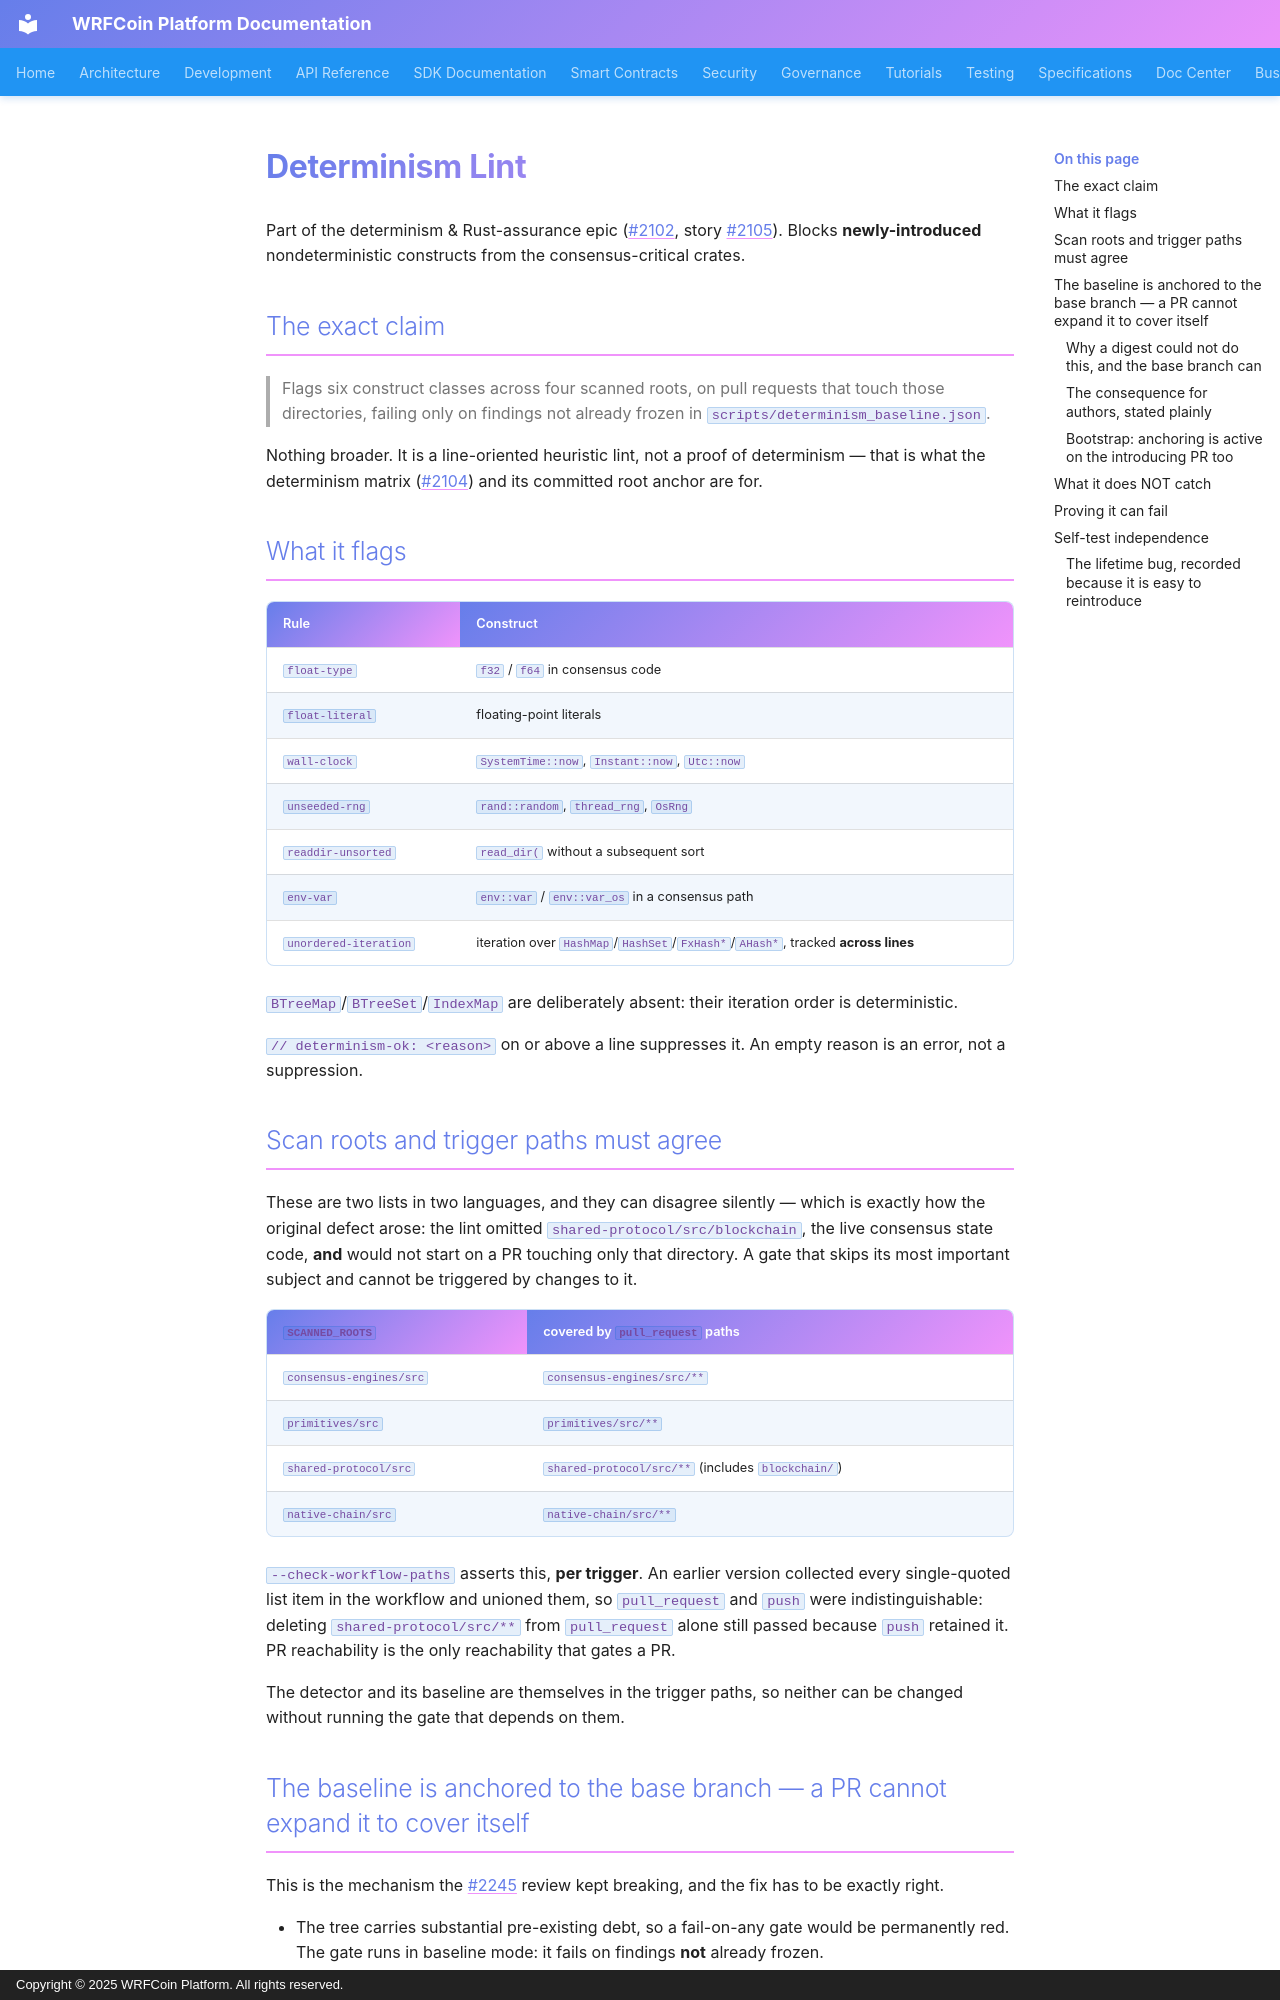

repository: wrfcoin/core4 · page: security/DETERMINISM_LINT/index.html · generator: mkdocs · copyright: Copyright © 2025 WRFCoin Platform. All rights reserved.

# Determinism Lint

Part of the determinism & Rust-assurance epic (#2102, story #2105). Blocks **newly-introduced**
nondeterministic constructs from the consensus-critical crates.

## The exact claim

> Flags six construct classes across four scanned roots, on pull requests that touch those
> directories, failing only on findings not already frozen in `scripts/determinism_baseline.json`.

Nothing broader. It is a line-oriented heuristic lint, not a proof of determinism — that is what the
determinism matrix (#2104) and its committed root anchor are for.

## What it flags

| Rule | Construct |
|---|---|
| `float-type` | `f32` / `f64` in consensus code |
| `float-literal` | floating-point literals |
| `wall-clock` | `SystemTime::now`, `Instant::now`, `Utc::now` |
| `unseeded-rng` | `rand::random`, `thread_rng`, `OsRng` |
| `readdir-unsorted` | `read_dir(` without a subsequent sort |
| `env-var` | `env::var` / `env::var_os` in a consensus path |
| `unordered-iteration` | iteration over `HashMap`/`HashSet`/`FxHash*`/`AHash*`, tracked **across lines** |

`BTreeMap`/`BTreeSet`/`IndexMap` are deliberately absent: their iteration order is deterministic.

`// determinism-ok: <reason>` on or above a line suppresses it. An empty reason is an error, not a
suppression.

## Scan roots and trigger paths must agree

These are two lists in two languages, and they can disagree silently — which is exactly how the
original defect arose: the lint omitted `shared-protocol/src/blockchain`, the live consensus state
code, **and** would not start on a PR touching only that directory. A gate that skips its most
important subject and cannot be triggered by changes to it.

| `SCANNED_ROOTS` | covered by `pull_request` paths |
|---|---|
| `consensus-engines/src` | `consensus-engines/src/**` |
| `primitives/src` | `primitives/src/**` |
| `shared-protocol/src` | `shared-protocol/src/**` (includes `blockchain/`) |
| `native-chain/src` | `native-chain/src/**` |

`--check-workflow-paths` asserts this, **per trigger**. An earlier version collected every
single-quoted list item in the workflow and unioned them, so `pull_request` and `push` were
indistinguishable: deleting `shared-protocol/src/**` from `pull_request` alone still passed because
`push` retained it. PR reachability is the only reachability that gates a PR.

The detector and its baseline are themselves in the trigger paths, so neither can be changed without
running the gate that depends on them.

## The baseline is anchored to the base branch — a PR cannot expand it to cover itself

This is the mechanism the #2245 review kept breaking, and the fix has to be exactly right.

- The tree carries substantial pre-existing debt, so a fail-on-any gate would be permanently red.
  The gate runs in baseline mode: it fails on findings **not** already frozen.
- **On a pull request, the suppression set is the baseline as committed on the PR's base commit —
  not the baseline in the PR's own tree.** The workflow passes `--anchor-ref <base sha>`, and the
  gate reads `git show <base>:scripts/determinism_baseline.json`. A finding is suppressed only if
  its fingerprint is frozen *there*. Entries a PR adds to its own baseline are **inert**: they do
  not suppress anything until they land on the base branch through a separate, reviewable merge.
- **A duplicate of an already-frozen line is still growth** (occurrences are counted per fingerprint).
